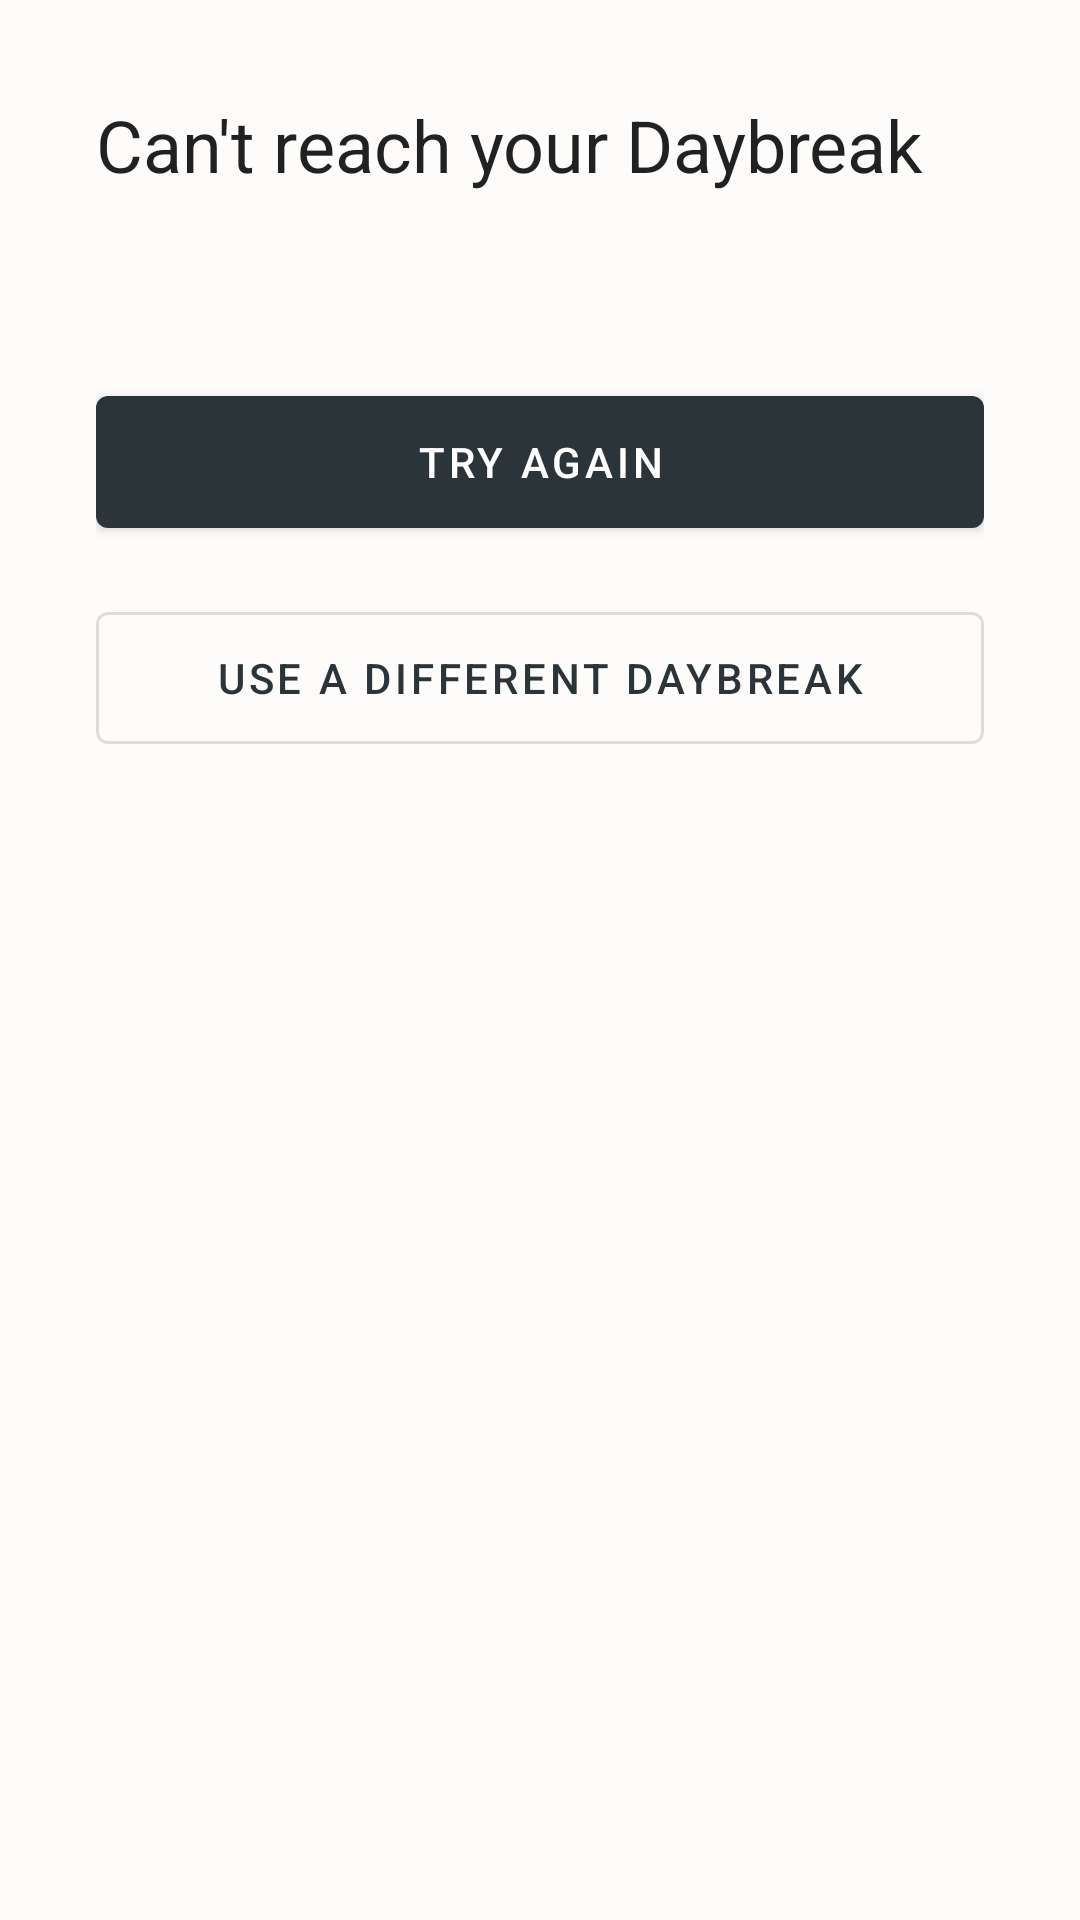

Here is an Android app screen rendered from its layout file. Give the layout XML and the strings, colors and styles it references.
<!-- AndroidManifest.xml: application theme Theme.Daybreak -->
<!-- res/layout/view_error.xml -->
<?xml version="1.0" encoding="utf-8"?>
<ScrollView xmlns:android="http://schemas.android.com/apk/res/android"
    android:layout_width="match_parent"
    android:layout_height="match_parent"
    android:background="?android:colorBackground"
    android:fillViewport="true">

    <LinearLayout
        android:layout_width="match_parent"
        android:layout_height="wrap_content"
        android:layout_gravity="center"
        android:maxWidth="480dp"
        android:orientation="vertical"
        android:padding="32dp">

        <TextView
            android:layout_width="wrap_content"
            android:layout_height="wrap_content"
            android:text="@string/error_title"
            android:textAppearance="@style/TextAppearance.MaterialComponents.Headline5"
            android:textColor="?android:textColorPrimary" />

        <TextView
            android:id="@+id/error_body"
            android:layout_width="wrap_content"
            android:layout_height="wrap_content"
            android:layout_marginTop="8dp"
            android:textAppearance="@style/TextAppearance.MaterialComponents.Body1" />

        <com.google.android.material.button.MaterialButton
            android:id="@+id/error_retry"
            android:layout_width="match_parent"
            android:layout_height="wrap_content"
            android:layout_marginTop="32dp"
            android:minHeight="56dp"
            android:text="@string/error_retry" />

        <com.google.android.material.button.MaterialButton
            android:id="@+id/error_switch"
            style="@style/Widget.MaterialComponents.Button.OutlinedButton"
            android:layout_width="match_parent"
            android:layout_height="wrap_content"
            android:layout_marginTop="16dp"
            android:minHeight="56dp"
            android:text="@string/error_switch" />

    </LinearLayout>
</ScrollView>
<!-- resources referenced by this layout -->
<resources>
  <string name="error_retry">Try again</string>
  <string name="error_switch">Use a different Daybreak</string>
  <string name="error_title">Can\'t reach your Daybreak</string>
  <style name="Theme.Daybreak" parent="Theme.MaterialComponents.DayNight.NoActionBar">
          <item name="colorPrimary">#FF2B3439</item>
          <item name="colorPrimaryVariant">#FF000000</item>
          <item name="colorOnPrimary">#FFFFFFFF</item>
          <item name="colorSecondary">#FF2B3439</item>
          <item name="colorOnSecondary">#FFFFFFFF</item>
          <item name="android:colorBackground">#FFFDFCFA</item>
          <item name="colorSurface">#FFFDFCFA</item>
          <item name="android:statusBarColor">@android:color/transparent</item>
          <item name="android:navigationBarColor">@android:color/transparent</item>
          <item name="android:windowLightStatusBar">true</item>
          <item name="android:windowLightNavigationBar">true</item>
      </style>
</resources>
